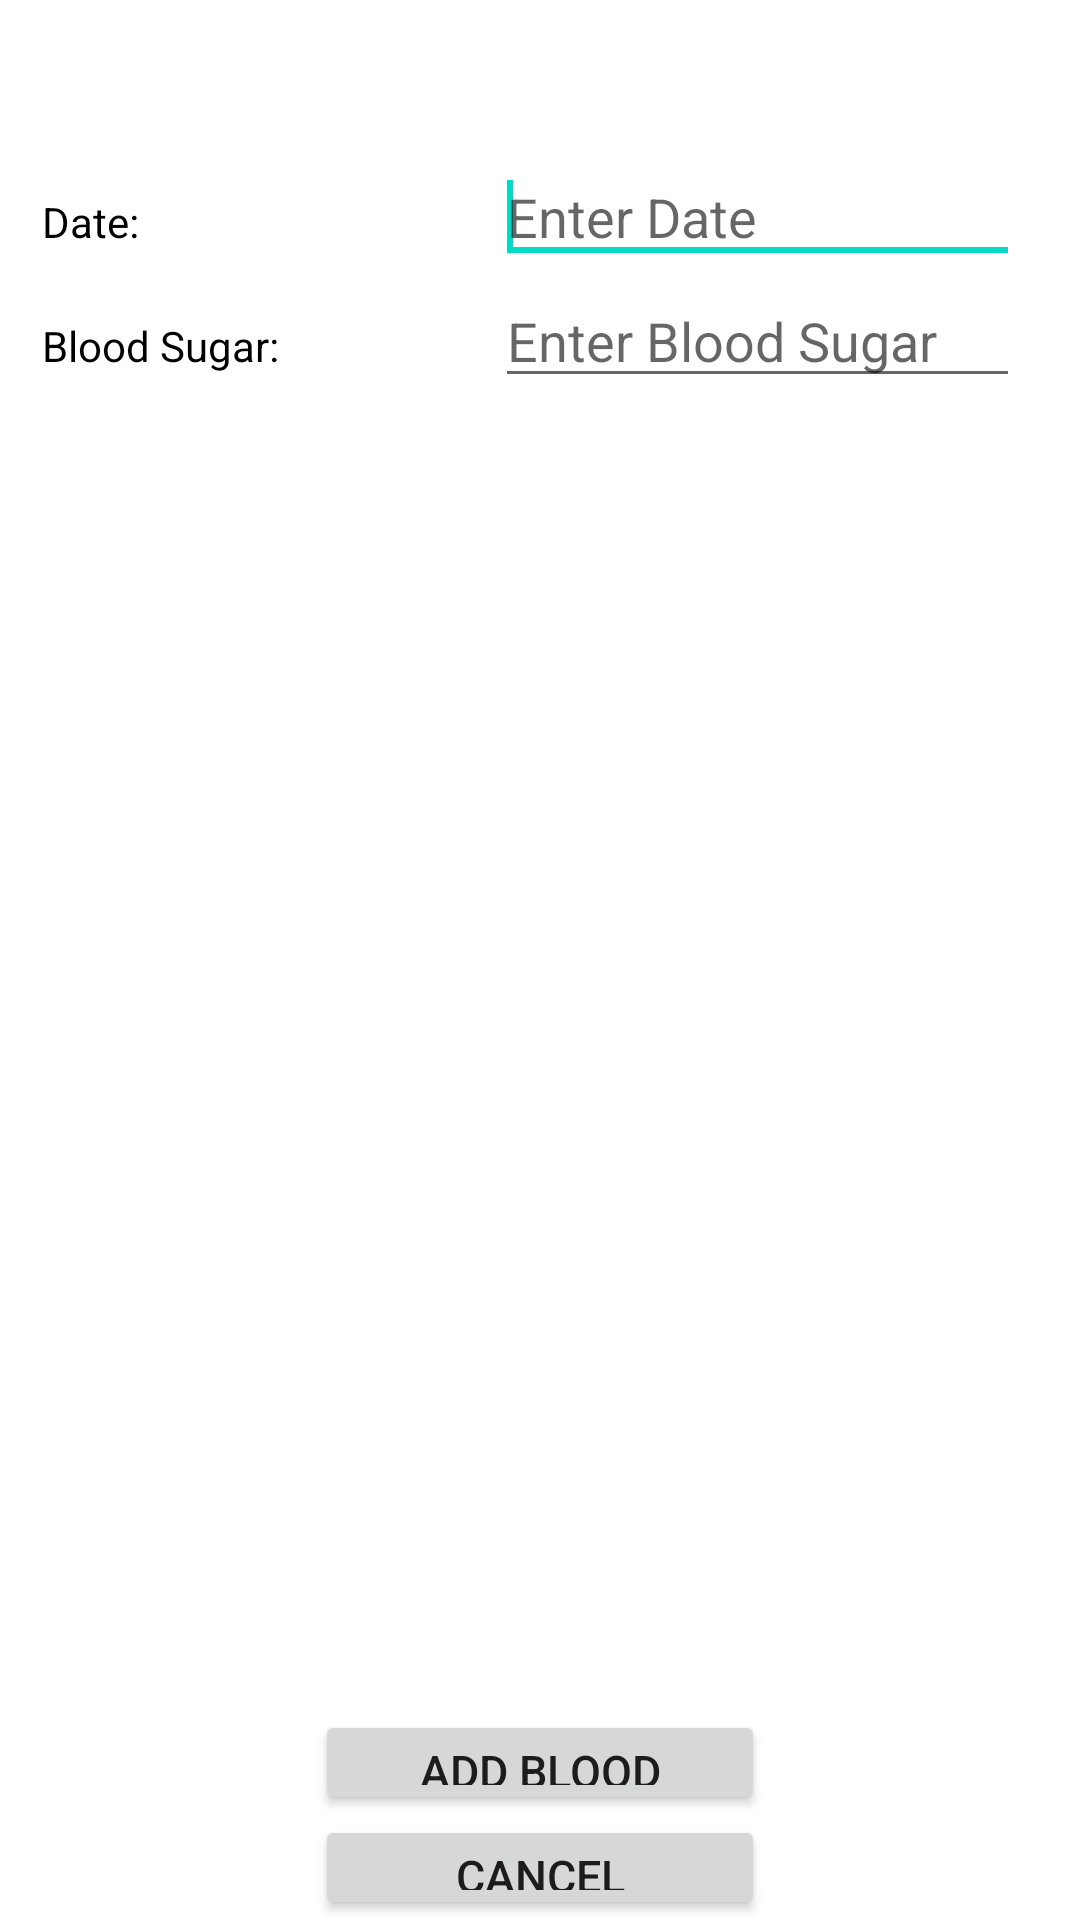

Layout XML and referenced resources for this Android screen:
<!-- AndroidManifest.xml: fallback theme Theme.MaterialComponents.DayNight.NoActionBar -->
<!-- res/layout/add_blood_sugar.xml -->
<?xml version="1.0" encoding="utf-8"?>
<ScrollView
  xmlns:android="http://schemas.android.com/apk/res/android"
  android:layout_width="fill_parent"
  android:layout_height="fill_parent"
  android:fillViewport="true">

  <RelativeLayout
      android:layout_width="fill_parent"
      android:layout_height="wrap_content"
      android:background="#ffffff" >

      
      


      
      


      
      

      <LinearLayout
          android:id="@+id/header"
          android:layout_width="fill_parent"
          android:layout_height="wrap_content"
          android:layout_alignParentTop="true"
          android:layout_centerHorizontal="true"
          android:background="#ffffff"
          android:orientation="vertical"
          android:paddingBottom="5dip"
          android:paddingTop="5dip" >
      </LinearLayout>

      <Button
          android:id="@+id/submit_blood_sugar"
          android:layout_width="150dp"
          android:layout_height="35dp"
          android:layout_above="@+id/cancel_blood_sugar"
          android:layout_centerHorizontal="true"
          android:text="Add Blood Sugar"
          android:textSize="15dp" />

      <Button
          android:id="@+id/cancel_blood_sugar"
          android:layout_width="150dp"
          android:layout_height="35dp"
          android:layout_alignLeft="@+id/submit_blood_sugar"
          android:layout_alignParentBottom="true"
          android:text="Cancel"
          android:textSize="15dp" />

      <EditText
          android:id="@+id/blood_sugar_date"
          android:layout_width="175dp"
          android:layout_height="wrap_content"
          android:layout_alignParentRight="true"
          android:layout_below="@+id/header"
          android:layout_marginRight="20dp"
          android:layout_marginTop="40dp"
          android:ems="10"
          android:hint="Enter Date"
          android:singleLine="true" 
          android:inputType="datetime"/>

      <requestFocus
          android:layout_width="wrap_content"
          android:layout_height="wrap_content" />

      <EditText
          android:id="@+id/blood_sugar"
          android:layout_width="wrap_content"
          android:layout_height="wrap_content"
          android:layout_alignLeft="@+id/blood_sugar_date"
          android:layout_alignRight="@+id/blood_sugar_date"
          android:layout_below="@+id/blood_sugar_date"
          android:ems="10"
          android:hint="Enter Blood Sugar"
          android:singleLine="true" 
          android:inputType="numberDecimal"/>

      <TextView
          android:id="@+id/TextView01"
          android:layout_width="wrap_content"
          android:layout_height="wrap_content"
          android:layout_alignBaseline="@+id/blood_sugar"
          android:layout_alignBottom="@+id/blood_sugar"
          android:layout_alignLeft="@+id/textView1"
          android:text="Blood Sugar:"
          android:textColor="#000"
          android:textSize="14sp" />

      <TextView
          android:id="@+id/textView1"
          android:layout_width="wrap_content"
          android:layout_height="wrap_content"
          android:layout_alignBaseline="@+id/blood_sugar_date"
          android:layout_alignBottom="@+id/blood_sugar_date"
          android:layout_alignParentLeft="true"
          android:layout_marginLeft="14dp"
          android:text="Date:"
          android:textColor="#000"
          android:textSize="14sp" />

      <EditText
          android:id="@+id/blood_sugar_response"
          android:layout_width="wrap_content"
          android:layout_height="wrap_content"
          android:layout_alignLeft="@+id/TextView01"
          android:layout_alignRight="@+id/blood_sugar"
          android:layout_below="@+id/blood_sugar"
          android:background="#ffffff"
          android:ems="10"
          android:textColor="#000" />

  </RelativeLayout>

</ScrollView>
<!-- resources referenced by this layout -->
<resources>

</resources>
